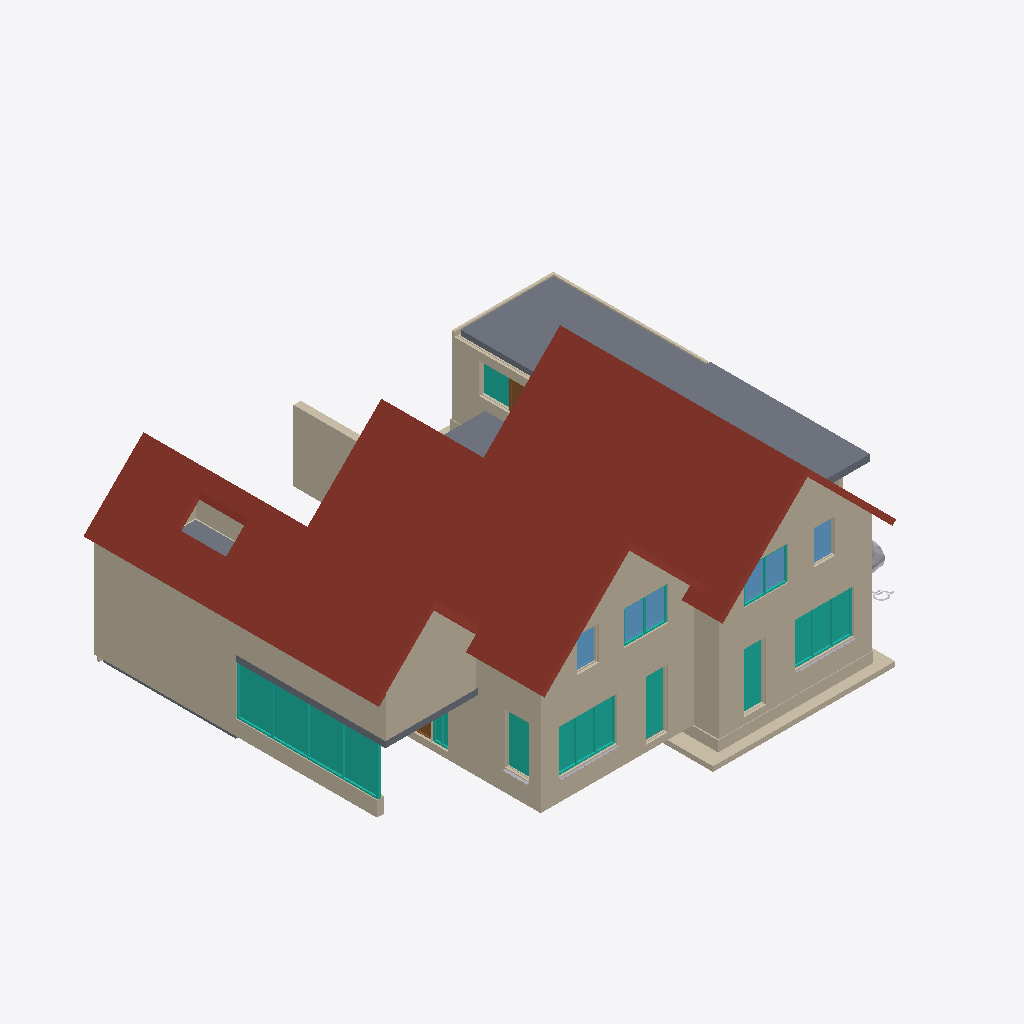
Isometric view of an IFC building model (IFC-SPF (STEP), schema IFC2X3, length unit millimetre), seen from the south-west, elements coloured by IFC class: 36 walls (beige), 10 curtain walls (teal), 6 slabs (grey), 6 windows (light blue), 5 other elements (light grey), 5 doors (brown), 3 roofs (red-brown).
Extent 21.0 m × 18.0 m × 9.0 m (x, y, z). Storeys (14): ok. fundering at -0.90 m; bk. fundering at -0.70 m; V0 ok. ruwe vloer at -0.27 m; V0 at -0.00 m; V0 bk. afwerkvloer at -0.00 m; V0 ok. kozijnen at 0.62 m; V0 bk. kozijnen at 2.42 m; V1 ok. plafond at 2.70 m; V1 at 2.90 m; V1 bk. ruwe vloer at 2.90 m; V1 bk. afwerkvloer at 2.97 m; V1 ok. kozijnen at 3.90 m; V2 ok. ruwe vloer at 5.67 m; V2 at 5.87 m. Elements (408): 170 IfcWallStandardCase, 132 IfcDoor, 34 IfcFurnishingElement, 22 IfcSlab, 18 IfcCurtainWall, 12 IfcBuildingElementProxy, 11 IfcWindow, 4 IfcColumn, 4 IfcRoof, 1 IfcStair.

HEADER;
FILE_DESCRIPTION(('ViewDefinition [CoordinationView]'),'2;1');
FILE_NAME('1234','2011-09-07T12:22:46',(''),(''),'Autodesk Revit Architecture 2011 - 1.0','20100326_1700(x64)','');
FILE_SCHEMA(('IFC2X3'));
ENDSEC;
DATA;
#34=IFCPROJECT('0RewIvRB16DPeKFqhR$Uf6',#33,'1234',$,$,'projectnaam','Project Status',(#27,#28),#23);
#56846=IFCSITE('0RewIvRB16DPeKFqhR$Uf4',#33,'Default',$,'',#56845,$,$,.ELEMENT.,$,$,$,$,$);
#36=IFCBUILDING('0RewIvRB16DPeKFqhR$Uf7',#33,$,$,$,#25,$,$,.ELEMENT.,$,$,$);
#39=IFCBUILDINGSTOREY('0RewIvRB16DPeKFqea0XJb',#33,'V0',$,$,#38,$,$,.ELEMENT.,4.037551E-25);
#43=IFCBUILDINGSTOREY('0RewIvRB16DPeKFqea0XzL',#33,'V1',$,$,#42,$,$,.ELEMENT.,2900.0);
#47=IFCBUILDINGSTOREY('0RewIvRB16DPeKFqea0vtN',#33,'V2',$,$,#46,$,$,.ELEMENT.,5870.0);
#59=IFCBUILDINGSTOREY('0RewIvRB16DPeKFqea2dSF',#33,'V0 ok. ruwe vloer',$,$,#58,$,$,.ELEMENT.,-270.0);
#67=IFCBUILDINGSTOREY('0RewIvRB16DPeKFqea2dSD',#33,'V2 ok. ruwe vloer',$,$,#66,$,$,.ELEMENT.,5670.0);
#83=IFCBUILDINGSTOREY('0RewIvRB16DPeKFqea4yU_',#33,'V1 ok. plafond',$,$,#82,$,$,.ELEMENT.,2700.000000000096);
#91=IFCBUILDINGSTOREY('0RewIvRB16DPeKFqea4yaj',#33,'V1 bk. ruwe vloer',$,$,#90,$,$,.ELEMENT.,2900.0);
#151=IFCBUILDINGSTOREY('0RewIvRB16DPeKFqea4$JJ',#33,'ok. fundering',$,$,#150,$,$,.ELEMENT.,-900.0000000000001);
#155=IFCBUILDINGSTOREY('0RewIvRB16DPeKFqea4$JG',#33,'bk. fundering',$,$,#154,$,$,.ELEMENT.,-700.0);
#163=IFCBUILDINGSTOREY('0RewIvRB16DPeKFqeaAt$r',#33,'V1 bk. afwerkvloer',$,$,#162,$,$,.ELEMENT.,2970.0);
#166=IFCBUILDINGSTOREY('0RewIvRB16DPeKFqeaAt$S',#33,'V0 bk. afwerkvloer',$,$,#165,$,$,.ELEMENT.,1.109093E-11);
#182=IFCBUILDINGSTOREY('0RewIvRB16DPeKFqeaAtuJ',#33,'V0 ok. kozijnen',$,$,#181,$,$,.ELEMENT.,625.0000000000111);
#186=IFCBUILDINGSTOREY('0RewIvRB16DPeKFqeaA0g7',#33,'V0 bk. kozijnen',$,$,#185,$,$,.ELEMENT.,2425.000000000011);
#194=IFCBUILDINGSTOREY('0RewIvRB16DPeKFqeaA0f_',#33,'V1 ok. kozijnen',$,$,#193,$,$,.ELEMENT.,3900.000000000011);
#49866=IFCROOF('2m2oU6mVnE5uAb3yfHmhIx',#33,'Basic Roof:27_pannendak_220:2831200',$,'Basic Roof:27_pannendak_220',#49823,#49865,'2831200',.NOTDEFINED.);
#3521=IFCROOF('2H__yYGJT8muZ$Q7xfwrES',#33,'Basic Roof:27_pannendak_220:2736207',$,'Basic Roof:27_pannendak_220',#3478,#3520,'2736207',.NOTDEFINED.);
#56212=IFCROOF('2m2oU6mVnE5uAb3yfHmhs$',#33,'Basic Roof:27_pannendak_220:2832996',$,'Basic Roof:27_pannendak_220',#56147,#56211,'2832996',.NOTDEFINED.);
#34034=IFCSLAB('3$2rc$YQjEqgGYlFvvZstp',#33,'Floor:43_grindafwerking:2823648',$,'Floor:43_grindafwerking',#34009,#34033,'2823648',.FLOOR.);
#34287=IFCWALLSTANDARDCASE('3$2rc$YQjEqgGYlFvvZrhl',#33,'Basic Wall:21_metselwerk_100:2827004',$,'Basic Wall:21_metselwerk_100:589363',#34274,#34286,'2827004');
#3067=IFCWALLSTANDARDCASE('2H__yYGJT8muZ$Q7xfwoFD',#33,'Basic Wall:21_metselwerk_100:2732062',$,'Basic Wall:21_metselwerk_100:589363',#3030,#3066,'2732062');
#213=IFCWALLSTANDARDCASE('0$k1jJoSfEovg3P3S_lpg8',#33,'Basic Wall:21_metselwerk_100:2714598',$,'Basic Wall:21_metselwerk_100:589363',#197,#212,'2714598');
#49412=IFCWALLSTANDARDCASE('2m2oU6mVnE5uAb3yfHmhIK',#33,'Basic Wall:21_metselwerk_100:2831183',$,'Basic Wall:21_metselwerk_100:589363',#49375,#49411,'2831183');
#56314=IFCWALLSTANDARDCASE('2m2oU6mVnE5uAb3yfHmhmB',#33,'Basic Wall:22_wand_HSBwand_120-12:2833360',$,'Basic Wall:22_wand_HSBwand_120-12:589364',#56301,#56313,'2833360');
#56111=IFCCURTAINWALL('2m2oU6mVnE5uAb3yfHmhz8',#33,'Curtain Wall:31_houten kozijn vrij indeelbaar:2832531',$,'Curtain Wall:31_houten kozijn vrij indeelbaar:147856',#56110,$,'2832531');
#34093=IFCWALLSTANDARDCASE('3$2rc$YQjEqgGYlFvvZrhg',#33,'Basic Wall:21_metselwerk_100:2827001',$,'Basic Wall:21_metselwerk_100:589363',#34080,#34092,'2827001');
#56264=IFCWALLSTANDARDCASE('2m2oU6mVnE5uAb3yfHmhoZ',#33,'Basic Wall:22_wand_HSBwand_120-12:2833272',$,'Basic Wall:22_wand_HSBwand_120-12:589364',#56239,#56263,'2833272');
#34158=IFCWALLSTANDARDCASE('3$2rc$YQjEqgGYlFvvZrhf',#33,'Basic Wall:21_metselwerk_100:2827002',$,'Basic Wall:21_metselwerk_100:589363',#34145,#34157,'2827002');
#55337=IFCWALLSTANDARDCASE('2m2oU6mVnE5uAb3yfHmhBn',#33,'Basic Wall:21_metselwerk_300:2831658',$,'Basic Wall:21_metselwerk_300:2739533',#55324,#55336,'2831658');
#563=IFCWALLSTANDARDCASE('0$k1jJoSfEovg3P3S_lo4A',#33,'Basic Wall:21_metselwerk_100:2715748',$,'Basic Wall:21_metselwerk_100:589363',#550,#562,'2715748');
#10656=IFCWALLSTANDARDCASE('3YzYAT5Sj5xhD98LyZmn7C',#33,'Basic Wall:16_fundering_800:2795137',$,'Basic Wall:16_fundering_800:1085393',#10643,#10655,'2795137');
#7913=IFCCURTAINWALL('0C_AaJGP13r8IFEAj6id2p',#33,'Curtain Wall:31_houten kozijn vrij indeelbaar:2756289',$,'Curtain Wall:31_houten kozijn vrij indeelbaar:147856',#7912,$,'2756289');
#35534=IFCWALLSTANDARDCASE('3$2rc$YQjEqgGYlFvvZrif',#33,'Basic Wall:21_metselwerk_300:2827066',$,'Basic Wall:21_metselwerk_300:2739533',#35521,#35533,'2827066');
#37089=IFCCURTAINWALL('3$2rc$YQjEqgGYlFvvZrkI',#33,'Curtain Wall:31_houten kozijn vrij indeelbaar:2827137',$,'Curtain Wall:31_houten kozijn vrij indeelbaar:147856',#37088,$,'2827137');
#779=IFCWALLSTANDARDCASE('0$k1jJoSfEovg3P3S_lo32',#33,'Basic Wall:21_metselwerk_100:2716076',$,'Basic Wall:21_metselwerk_100:589363',#766,#778,'2716076');
#49514=IFCWALLSTANDARDCASE('2m2oU6mVnE5uAb3yfHmhIA',#33,'Basic Wall:21_metselwerk_100:2831185',$,'Basic Wall:21_metselwerk_100:589363',#49501,#49513,'2831185');
#10238=IFCWALLSTANDARDCASE('3YzYAT5Sj5xhD98LyZmotF',#33,'Basic Wall:28_ihw beton_300 C20/25:2792066',$,'Basic Wall:28_ihw beton_300 C20/25:589387',#10225,#10237,'2792066');
#56437=IFCWALLSTANDARDCASE('2m2oU6mVnE5uAb3yfHmiIC',#33,'Basic Wall:21_metselwerk_100:2835287',$,'Basic Wall:21_metselwerk_100:589363',#56424,#56436,'2835287');
#55695=IFCSLAB('2m2oU6mVnE5uAb3yfHmh$t',#33,'Floor:20_basisvloer 250mm:2832428',$,'Floor:20_basisvloer 250mm',#55685,#55694,'2832428',.FLOOR.);
#10593=IFCWALLSTANDARDCASE('3YzYAT5Sj5xhD98LyZmn4L',#33,'Basic Wall:16_fundering_800:2795096',$,'Basic Wall:16_fundering_800:1085393',#10580,#10592,'2795096');
#35586=IFCCURTAINWALL('3$2rc$YQjEqgGYlFvvZrjS',#33,'Curtain Wall:31_houten kozijn vrij indeelbaar:2827087',$,'Curtain Wall:31_houten kozijn vrij indeelbaar:147856',#35585,$,'2827087');
#7551=IFCCURTAINWALL('0C_AaJGP13r8IFEAj6idNA',#33,'Curtain Wall:31_houten kozijn vrij indeelbaar:2755512',$,'Curtain Wall:31_houten kozijn vrij indeelbaar:147856',#7550,$,'2755512');
#36727=IFCCURTAINWALL('3$2rc$YQjEqgGYlFvvZrje',#33,'Curtain Wall:31_houten kozijn vrij indeelbaar:2827131',$,'Curtain Wall:31_houten kozijn vrij indeelbaar:147856',#36726,$,'2827131');
#56400=IFCWALLSTANDARDCASE('2m2oU6mVnE5uAb3yfHmhiW',#33,'Basic Wall:22_wand_HSBwand_120-12:2833659',$,'Basic Wall:22_wand_HSBwand_120-12:589364',#56387,#56399,'2833659');
#48857=IFCSLAB('2m2oU6mVnE5uAb3yfHmhLG',#33,'Floor:20_basisvloer 250mm:2830987',$,'Floor:20_basisvloer 250mm',#48837,#48856,'2830987',.FLOOR.);
#6316=IFCCURTAINWALL('0C_AaJGP13r8IFEAj6iODI',#33,'Curtain Wall:31_houten kozijn vrij indeelbaar:2751776',$,'Curtain Wall:31_houten kozijn vrij indeelbaar:147856',#6315,$,'2751776');
#488=IFCWALLSTANDARDCASE('0$k1jJoSfEovg3P3S_lpzB',#33,'Basic Wall:21_metselwerk_100:2715173',$,'Basic Wall:21_metselwerk_100:589363',#475,#487,'2715173');
#526=IFCWALLSTANDARDCASE('0$k1jJoSfEovg3P3S_lpvX',#33,'Basic Wall:21_metselwerk_100:2715407',$,'Basic Wall:21_metselwerk_100:589363',#513,#525,'2715407');
#3132=IFCWALLSTANDARDCASE('2H__yYGJT8muZ$Q7xfwoAc',#33,'Basic Wall:21_metselwerk_100:2732405',$,'Basic Wall:21_metselwerk_100:589363',#3119,#3131,'2732405');
#8651=IFCWINDOW('2Yo3FDHwH48wdIUZlBXClB',#33,'30_ISR_onderdeel_raamvlakvulling:draai-kiep:draai-kiep:2761510',$,'draai-kiep',#8650,#8645,'2761510',1266.0,799.5000000000036);
#51721=IFCWINDOW('2m2oU6mVnE5uAb3yfHmhGE',#33,'30_ISR_onderdeel_raamvlakvulling:draai-kiep:draai-kiep:2831317',$,'draai-kiep',#51720,#51715,'2831317',1266.0,799.5000000000036);
#51996=IFCWINDOW('2m2oU6mVnE5uAb3yfHmhGD',#33,'30_ISR_onderdeel_raamvlakvulling:glas:glas:2831318',$,'glas',#51995,#51990,'2831318',1266.0,799.5000000000042);
#9252=IFCWINDOW('2Yo3FDHwH48wdIUZlBXClQ',#33,'30_ISR_onderdeel_raamvlakvulling:draai-kiep:draai-kiep:2761527',$,'draai-kiep',#9251,#9246,'2761527',1266.000000000001,766.0000000000048);
#52271=IFCWINDOW('2m2oU6mVnE5uAb3yfHmhGC',#33,'30_ISR_onderdeel_raamvlakvulling:draai-kiep:draai-kiep:2831319',$,'draai-kiep',#52270,#52265,'2831319',1266.000000000001,766.0000000000048);
#10203=IFCWALLSTANDARDCASE('3YzYAT5Sj5xhD98LyZmorW',#33,'Basic Wall:28_ihw beton_300 C20/25:2791981',$,'Basic Wall:28_ihw beton_300 C20/25:589387',#10190,#10202,'2791981');
#8956=IFCWINDOW('2Yo3FDHwH48wdIUZlBXCl6',#33,'30_ISR_onderdeel_raamvlakvulling:glas:glas:2761515',$,'glas',#8955,#8950,'2761515',1266.0,799.5000000000042);
#35851=IFCCURTAINWALL('3$2rc$YQjEqgGYlFvvZrj8',#33,'Curtain Wall:31_houten kozijn vrij indeelbaar:2827099',$,'Curtain Wall:31_houten kozijn vrij indeelbaar:147856',#35850,$,'2827099');
#51218=IFCCURTAINWALL('2m2oU6mVnE5uAb3yfHmhHe',#33,'Curtain Wall:31_houten kozijn vrij indeelbaar:2831283',$,'Curtain Wall:31_houten kozijn vrij indeelbaar:147856',#51217,$,'2831283');
#8142=IFCCURTAINWALL('2Yo3FDHwH48wdIUZlBXFzz',#33,'Curtain Wall:31_houten kozijn vrij indeelbaar:2758544',$,'Curtain Wall:31_houten kozijn vrij indeelbaar:147856',#8141,$,'2758544');
#2524=IFCSLAB('2H__yYGJT8muZ$Q7xfwpin',#33,'Floor:27_houtenvloer_170-18:2730210',$,'Floor:27_houtenvloer_170-18',#2501,#2523,'2730210',.FLOOR.);
#35491=IFCSLAB('3$2rc$YQjEqgGYlFvvZriz',#33,'Floor:23_kanaalplaatvloer_200:2827054',$,'Floor:23_kanaalplaatvloer_200',#35470,#35480,'2827054',.FLOOR.);
#34237=IFCWALLSTANDARDCASE('3$2rc$YQjEqgGYlFvvZrhe',#33,'Basic Wall:21_metselwerk_100:2827003',$,'Basic Wall:21_metselwerk_100:589363',#34224,#34236,'2827003');
#21230=IFCBUILDINGELEMENTPROXY('1pEdLhS915subc053CDJWD',#33,'M_RPC Beetle:M_RPC Beetle:M_RPC Beetle:2815196',$,'M_RPC Beetle',#21229,#21226,'2815196',.ELEMENT.);
#2173=IFCWALLSTANDARDCASE('0$k1jJoSfEovg3P3S_l$b0',#33,'Basic Wall:21_isolatie_60:2730030',$,'Basic Wall:21_isolatie_60:2728430',#2160,#2172,'2730030');
#3748=IFCSLAB('0C_AaJGP13r8IFEAj6iRUC',#33,'Floor:20_basisvloer 250mm:2738686',$,'Floor:20_basisvloer 250mm',#3738,#3747,'2738686',.FLOOR.);
#11568=IFCDOOR('3YzYAT5Sj5xhD98LyZmm1C',#33,'32_ISR_onderdeel_deurvulling:std:std:2799361',$,'std',#11567,#11562,'2799361',2315.000000000006,880.0000000000122);
#2447=IFCWALLSTANDARDCASE('0$k1jJoSfEovg3P3S_l$ai',#33,'Basic Wall:21_isolatie_60:2730050',$,'Basic Wall:21_isolatie_60:2728430',#2434,#2446,'2730050');
#29465=IFCBUILDINGELEMENTPROXY('1pEdLhS915subc053CDCY5',#33,'41_ISR_lb_raamdorpelsteen:41_ISR_lb_raamdorpelsteen:41_ISR_lb_raamdorpelsteen:2819156',$,'41_ISR_lb_raamdorpelsteen',#29464,#29461,'2819156',.ELEMENT.);
#35416=IFCWALLSTANDARDCASE('3$2rc$YQjEqgGYlFvvZriw',#33,'Basic Wall:21_isolatie_60:2827049',$,'Basic Wall:21_isolatie_60:2728430',#35403,#35415,'2827049');
#45800=IFCBUILDINGELEMENTPROXY('3$2rc$YQjEqgGYlFvvZrmK',#33,'41_ISR_lb_raamdorpelsteen:41_ISR_lb_raamdorpelsteen:41_ISR_lb_raamdorpelsteen:2827271',$,'41_ISR_lb_raamdorpelsteen',#45799,#45796,'2827271',.ELEMENT.);
#49284=IFCWALLSTANDARDCASE('2m2oU6mVnE5uAb3yfHmhIM',#33,'Basic Wall:21_isolatie_60:2831181',$,'Basic Wall:21_isolatie_60:2728430',#49259,#49283,'2831181');
#35337=IFCWALLSTANDARDCASE('3$2rc$YQjEqgGYlFvvZrix',#33,'Basic Wall:21_isolatie_60:2827048',$,'Basic Wall:21_isolatie_60:2728430',#35324,#35336,'2827048');
#2939=IFCWALLSTANDARDCASE('2H__yYGJT8muZ$Q7xfwprZ',#33,'Basic Wall:21_isolatie_60:2731696',$,'Basic Wall:21_isolatie_60:2728430',#2914,#2938,'2731696');
#37363=IFCDOOR('3$2rc$YQjEqgGYlFvvZrlq',#33,'32_ISR_onderdeel_deurvulling:std:std:2827239',$,'std',#37362,#37357,'2827239',2315.000000000006,880.0000000000122);
#45691=IFCBUILDINGELEMENTPROXY('3$2rc$YQjEqgGYlFvvZrmM',#33,'41_ISR_lb_raamdorpelsteen:41_ISR_lb_raamdorpelsteen:41_ISR_lb_raamdorpelsteen:2827269',$,'41_ISR_lb_raamdorpelsteen',#45690,#45687,'2827269',.ELEMENT.);
#13760=IFCBUILDINGELEMENTPROXY('1pEdLhS915subc053CDJoN',#33,'M_Parking Symbol - ADA:M_Parking Symbol - ADA:M_Parking Symbol - ADA:2814022',$,'M_Parking Symbol - ADA',#13759,#13756,'2814022',.ELEMENT.);
#816=IFCWALLSTANDARDCASE('0$k1jJoSfEovg3P3S_lz5v',#33,'Basic Wall:28_kalkzandsteen_E100/538/CS12:2719767',$,'Basic Wall:28_kalkzandsteen_E100/538/CS12:1079620',#803,#815,'2719767');
#56364=IFCWALLSTANDARDCASE('2m2oU6mVnE5uAb3yfHmhjd',#33,'Basic Wall:22_wand_HSBwand_120-12:2833596',$,'Basic Wall:22_wand_HSBwand_120-12:589364',#56339,#56363,'2833596');
#10378=IFCWALLSTANDARDCASE('3YzYAT5Sj5xhD98LyZmopY',#33,'Basic Wall:28_ihw beton_300 C20/25:2792367',$,'Basic Wall:28_ihw beton_300 C20/25:589387',#10365,#10377,'2792367');
#11456=IFCDOOR('3YzYAT5Sj5xhD98LyZmm6p',#33,'32_ISR_onderdeel_hout_ES:std:std:2799358',$,'std',#11455,#11450,'2799358',2327.000000000001,67.00000000000038);
#56594=IFCWALLSTANDARDCASE('2m2oU6mVnE5uAb3yfHmi3A',#33,'Basic Wall:28_kalkzandsteen_E100/648/CS12:2836241',$,'Basic Wall:28_kalkzandsteen_E100/648/CS12:1079590',#56581,#56593,'2836241');
#10820=IFCWALLSTANDARDCASE('3YzYAT5Sj5xhD98LyZmn0d',#33,'Basic Wall:16_fundering_800:2795370',$,'Basic Wall:16_fundering_800:1085393',#10807,#10819,'2795370');
#35193=IFCWALLSTANDARDCASE('3$2rc$YQjEqgGYlFvvZrit',#33,'Basic Wall:21_isolatie_60:2827044',$,'Basic Wall:21_isolatie_60:2728430',#35180,#35192,'2827044');
#4667=IFCWALLSTANDARDCASE('0C_AaJGP13r8IFEAj6iQcq',#33,'Basic Wall:22_beplating_12:2742214',$,'Basic Wall:22_beplating_12:589397',#4654,#4666,'2742214');
#37212=IFCDOOR('3$2rc$YQjEqgGYlFvvZrlm',#33,'32_ISR_samenstelling_kozijn_dichte_deur_hout:std:std:2827235',$,'std',#37211,#37206,'2827235',2377.000000000008,984.0000000000042);
#11347=IFCDOOR('3YzYAT5Sj5xhD98LyZmm6t',#33,'32_ISR_wandopening_kozijn_dichte_deur_hout:32_ISR_wandopening_kozijn_dichte_deur_hout buiten:32_ISR_wandopening_kozijn_dichte_deur_hout buiten:2799354',$,'32_ISR_wandopening_kozijn_dichte_deur_hout buiten',#11346,#11340,'2799354',2376.999999999983,983.9999999999999);
ENDSEC;